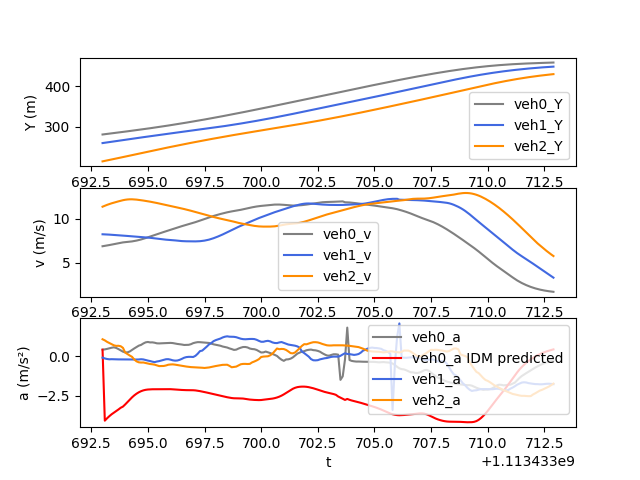

Values plotted in this chart, from the file beside it:
t, veh_ID0, Y0, v0, a0, veh_ID1, Y1, v1, a1, veh_ID2, Y2, v2, a2, veh_ID-1, Y-1, v-1, a-1, IDM_a0
1113433693, 1748, 280.3, 6.881, 0.4245, 1755, 259.1, 8.237, -0.08173, 1765, 213.9, 11.36, 1.088, 1746, 287.8, 8.995, -0.2235, 0.4245
1113433693, 1748, 281, 6.923, 0.4442, 1755, 259.9, 8.227, -0.1336, 1765, 215.1, 11.47, 1.018, 1746, 288.7, 8.972, -0.1742, -4.095
1113433693, 1748, 281.7, 6.968, 0.4747, 1755, 260.8, 8.214, -0.1689, 1765, 216.2, 11.57, 0.9231, 1746, 289.6, 8.957, -0.0937, -3.943
1113433693, 1748, 282.4, 7.016, 0.5145, 1755, 261.6, 8.197, -0.1874, 1765, 217.4, 11.66, 0.8479, 1746, 290.5, 8.951, -0.005939, -3.809
1113433693, 1748, 283.1, 7.067, 0.5489, 1755, 262.4, 8.18, -0.1806, 1765, 218.5, 11.75, 0.7714, 1746, 291.4, 8.945, 0.1008, -3.687
1113433694, 1748, 283.8, 7.121, 0.5748, 1755, 263.2, 8.162, -0.186, 1765, 219.7, 11.82, 0.7032, 1746, 292.3, 8.958, 0.1915, -3.588
1113433694, 1748, 284.5, 7.173, 0.5372, 1755, 264, 8.143, -0.19, 1765, 220.9, 11.89, 0.6662, 1746, 293.2, 8.977, 0.267, -3.486
1113433694, 1748, 285.3, 7.22, 0.4645, 1755, 264.9, 8.124, -0.1933, 1765, 222.1, 11.97, 0.6739, 1746, 294.1, 9.002, 0.3461, -3.384
1113433694, 1748, 286, 7.284, 0.3786, 1755, 265.7, 8.105, -0.1946, 1765, 223.3, 12.04, 0.6452, 1746, 295, 9.036, 0.3988, -3.275
1113433694, 1748, 286.7, 7.317, 0.2992, 1755, 266.5, 8.086, -0.1968, 1765, 224.5, 12.1, 0.5425, 1746, 295.9, 9.079, 0.5068, -3.199
1113433694, 1748, 287.4, 7.343, 0.2544, 1755, 267.3, 8.066, -0.1985, 1765, 225.7, 12.15, 0.2405, 1746, 296.8, 9.131, 0.5985, -3.061
1113433694, 1748, 288.2, 7.367, 0.2547, 1755, 268.1, 8.046, -0.1993, 1765, 226.9, 12.18, 0.1451, 1746, 297.7, 9.19, 0.6448, -2.911
1113433694, 1748, 288.9, 7.395, 0.3098, 1755, 268.9, 8.026, -0.1976, 1765, 228.2, 12.2, 0.05432, 1746, 298.7, 9.251, 0.5967, -2.758
1113433694, 1748, 289.7, 7.428, 0.4107, 1755, 269.7, 8.006, -0.1993, 1765, 229.4, 12.2, -0.02937, 1746, 299.6, 9.311, 0.5785, -2.613
1113433694, 1748, 290.4, 7.471, 0.5042, 1755, 270.5, 7.986, -0.2026, 1765, 230.6, 12.19, -0.2011, 1746, 300.5, 9.369, 0.5507, -2.485
1113433694, 1748, 291.2, 7.521, 0.5946, 1755, 271.3, 7.966, -0.2011, 1765, 231.8, 12.16, -0.3187, 1746, 301.5, 9.424, 0.5178, -2.376
1113433695, 1748, 291.9, 7.58, 0.6811, 1755, 272.1, 7.946, -0.1979, 1765, 233, 12.13, -0.3789, 1746, 302.4, 9.475, 0.4908, -2.288
1113433695, 1748, 292.7, 7.647, 0.7299, 1755, 272.9, 7.928, -0.1826, 1765, 234.2, 12.1, -0.3943, 1746, 303.4, 9.523, 0.4552, -2.218
1113433695, 1748, 293.4, 7.723, 0.8197, 1755, 273.7, 7.91, -0.1954, 1765, 235.5, 12.06, -0.39, 1746, 304.3, 9.568, 0.4368, -2.166
1113433695, 1748, 294.2, 7.806, 0.8916, 1755, 274.5, 7.889, -0.2355, 1765, 236.7, 12.02, -0.4222, 1746, 305.3, 9.612, 0.4466, -2.131
1113433695, 1748, 295, 7.894, 0.9162, 1755, 275.3, 7.865, -0.2686, 1765, 237.9, 11.98, -0.4612, 1746, 306.2, 9.658, 0.4627, -2.112
1113433695, 1748, 295.8, 7.983, 0.8877, 1755, 276, 7.837, -0.3001, 1765, 239, 11.93, -0.4875, 1746, 307.2, 9.704, 0.4584, -2.101
1113433695, 1748, 296.6, 8.073, 0.8911, 1755, 276.8, 7.807, -0.3396, 1765, 240.2, 11.88, -0.5044, 1746, 308.2, 9.75, 0.4512, -2.095
1113433695, 1748, 297.4, 8.162, 0.8672, 1755, 277.6, 7.773, -0.3664, 1765, 241.4, 11.83, -0.5297, 1746, 309.1, 9.795, 0.4526, -2.094
1113433695, 1748, 298.2, 8.248, 0.8295, 1755, 278.4, 7.737, -0.3279, 1765, 242.6, 11.78, -0.5727, 1746, 310.1, 9.841, 0.4711, -2.094
1113433696, 1748, 299.1, 8.331, 0.8237, 1755, 279.1, 7.704, -0.3032, 1765, 243.8, 11.72, -0.6203, 1746, 311.1, 9.887, 0.486, -2.093
1113433696, 1748, 299.9, 8.413, 0.8279, 1755, 279.9, 7.673, -0.2666, 1765, 245, 11.66, -0.6136, 1746, 312.1, 9.936, 0.5059, -2.09
1113433696, 1748, 300.7, 8.496, 0.8379, 1755, 280.7, 7.647, -0.223, 1765, 246.1, 11.6, -0.612, 1746, 313.1, 9.987, 0.5292, -2.087
1113433696, 1748, 301.6, 8.579, 0.8447, 1755, 281.4, 7.625, -0.184, 1765, 247.3, 11.54, -0.5808, 1746, 314.1, 10.04, 0.5302, -2.086
1113433696, 1748, 302.5, 8.664, 0.846, 1755, 282.2, 7.606, -0.1791, 1765, 248.4, 11.48, -0.5337, 1746, 315.1, 10.09, 0.5246, -2.086
1113433696, 1748, 303.3, 8.75, 0.857, 1755, 283, 7.585, -0.2096, 1765, 249.6, 11.43, -0.5174, 1746, 316.1, 10.14, 0.4929, -2.09
1113433696, 1748, 304.2, 8.836, 0.8456, 1755, 283.7, 7.56, -0.2524, 1765, 250.7, 11.38, -0.5104, 1746, 317.1, 10.19, 0.4697, -2.098
1113433696, 1748, 305.1, 8.92, 0.8189, 1755, 284.5, 7.543, -0.2731, 1765, 251.8, 11.32, -0.5274, 1746, 318.2, 10.24, 0.4856, -2.109
1113433696, 1748, 306, 9.001, 0.791, 1755, 285.2, 7.513, -0.265, 1765, 253, 11.27, -0.5524, 1746, 319.2, 10.29, 0.4978, -2.121
1113433696, 1748, 306.9, 9.08, 0.7737, 1755, 286, 7.486, -0.2222, 1765, 254.1, 11.22, -0.5803, 1746, 320.2, 10.34, 0.5053, -2.131
1113433696, 1748, 307.8, 9.158, 0.7527, 1755, 286.7, 7.465, -0.1594, 1765, 255.2, 11.16, -0.6026, 1746, 321.3, 10.39, 0.5141, -2.14
1113433697, 1748, 308.7, 9.233, 0.7253, 1755, 287.5, 7.451, -0.08835, 1765, 256.3, 11.1, -0.624, 1746, 322.3, 10.44, 0.526, -2.147
1113433697, 1748, 309.7, 9.305, 0.7325, 1755, 288.2, 7.443, -0.04663, 1765, 257.4, 11.04, -0.6492, 1746, 323.3, 10.49, 0.5392, -2.151
1113433697, 1748, 310.6, 9.377, 0.7344, 1755, 289, 7.438, -0.03123, 1765, 258.5, 10.97, -0.667, 1746, 324.4, 10.55, 0.5505, -2.153
1113433697, 1748, 311.5, 9.45, 0.7743, 1755, 289.7, 7.434, -0.03143, 1765, 259.6, 10.9, -0.6846, 1746, 325.5, 10.6, 0.5593, -2.154
1113433697, 1748, 312.5, 9.529, 0.8412, 1755, 290.5, 7.431, -0.04084, 1765, 260.7, 10.83, -0.6951, 1746, 326.5, 10.66, 0.5608, -2.158
1113433697, 1748, 313.4, 9.613, 0.879, 1755, 291.2, 7.431, 0.03374, 1765, 261.8, 10.77, -0.7035, 1746, 327.6, 10.72, 0.5651, -2.168
1113433697, 1748, 314.4, 9.702, 0.9053, 1755, 291.9, 7.437, 0.1673, 1765, 262.9, 10.7, -0.7094, 1746, 328.7, 10.77, 0.5669, -2.188
1113433697, 1748, 315.4, 9.793, 0.9026, 1755, 292.7, 7.453, 0.3331, 1765, 263.9, 10.62, -0.716, 1746, 329.7, 10.83, 0.5662, -2.214
1113433697, 1748, 316.4, 9.882, 0.8914, 1755, 293.4, 7.48, 0.3664, 1765, 265, 10.55, -0.7255, 1746, 330.8, 10.89, 0.5562, -2.243
1113433698, 1748, 317.4, 9.971, 0.8754, 1755, 294.2, 7.519, 0.4926, 1765, 266, 10.48, -0.7386, 1746, 331.9, 10.94, 0.5464, -2.273
1113433698, 1748, 318.4, 10.06, 0.8758, 1755, 294.9, 7.568, 0.6201, 1765, 267.1, 10.41, -0.7237, 1746, 333, 11, 0.5347, -2.305
1113433698, 1748, 319.4, 10.15, 0.8528, 1755, 295.7, 7.63, 0.7614, 1765, 268.1, 10.33, -0.7067, 1746, 334.1, 11.05, 0.5274, -2.338
1113433698, 1748, 320.4, 10.23, 0.8106, 1755, 296.5, 7.704, 0.8492, 1765, 269.2, 10.26, -0.6757, 1746, 335.2, 11.1, 0.4896, -2.373
1113433698, 1748, 321.4, 10.31, 0.7669, 1755, 297.2, 7.792, 0.9688, 1765, 270.2, 10.2, -0.6442, 1746, 336.3, 11.15, 0.4502, -2.406
1113433698, 1748, 322.4, 10.39, 0.7367, 1755, 298, 7.888, 1.036, 1765, 271.2, 10.13, -0.6145, 1746, 337.5, 11.2, 0.391, -2.437
1113433698, 1748, 323.5, 10.46, 0.7079, 1755, 298.8, 7.991, 1.088, 1765, 272.2, 10.07, -0.592, 1746, 338.6, 11.23, 0.3382, -2.469
1113433698, 1748, 324.5, 10.53, 0.6769, 1755, 299.6, 8.099, 1.133, 1765, 273.2, 10.01, -0.5706, 1746, 339.7, 11.27, 0.3243, -2.503
1113433698, 1748, 325.6, 10.6, 0.627, 1755, 300.4, 8.214, 1.203, 1765, 274.2, 9.953, -0.5402, 1746, 340.8, 11.3, 0.3115, -2.538
1113433698, 1748, 326.7, 10.67, 0.5945, 1755, 301.3, 8.335, 1.251, 1765, 275.2, 9.9, -0.5357, 1746, 342, 11.33, 0.3096, -2.571
1113433698, 1748, 327.7, 10.73, 0.5625, 1755, 302.1, 8.459, 1.276, 1765, 276.2, 9.848, -0.5334, 1746, 343.1, 11.36, 0.3137, -2.603
1113433699, 1748, 328.8, 10.78, 0.5066, 1755, 303, 8.585, 1.252, 1765, 277.2, 9.794, -0.6048, 1746, 344.2, 11.39, 0.3347, -2.631
1113433699, 1748, 329.9, 10.83, 0.4627, 1755, 303.8, 8.711, 1.25, 1765, 278.1, 9.731, -0.6942, 1746, 345.4, 11.43, 0.3322, -2.654
1113433699, 1748, 331, 10.87, 0.4106, 1755, 304.7, 8.837, 1.244, 1765, 279.1, 9.663, -0.6758, 1746, 346.5, 11.46, 0.3524, -2.669
1113433699, 1748, 332.1, 10.91, 0.4278, 1755, 305.6, 8.961, 1.219, 1765, 280.1, 9.593, -0.6527, 1746, 347.7, 11.5, 0.4218, -2.675
... 140 more rows
